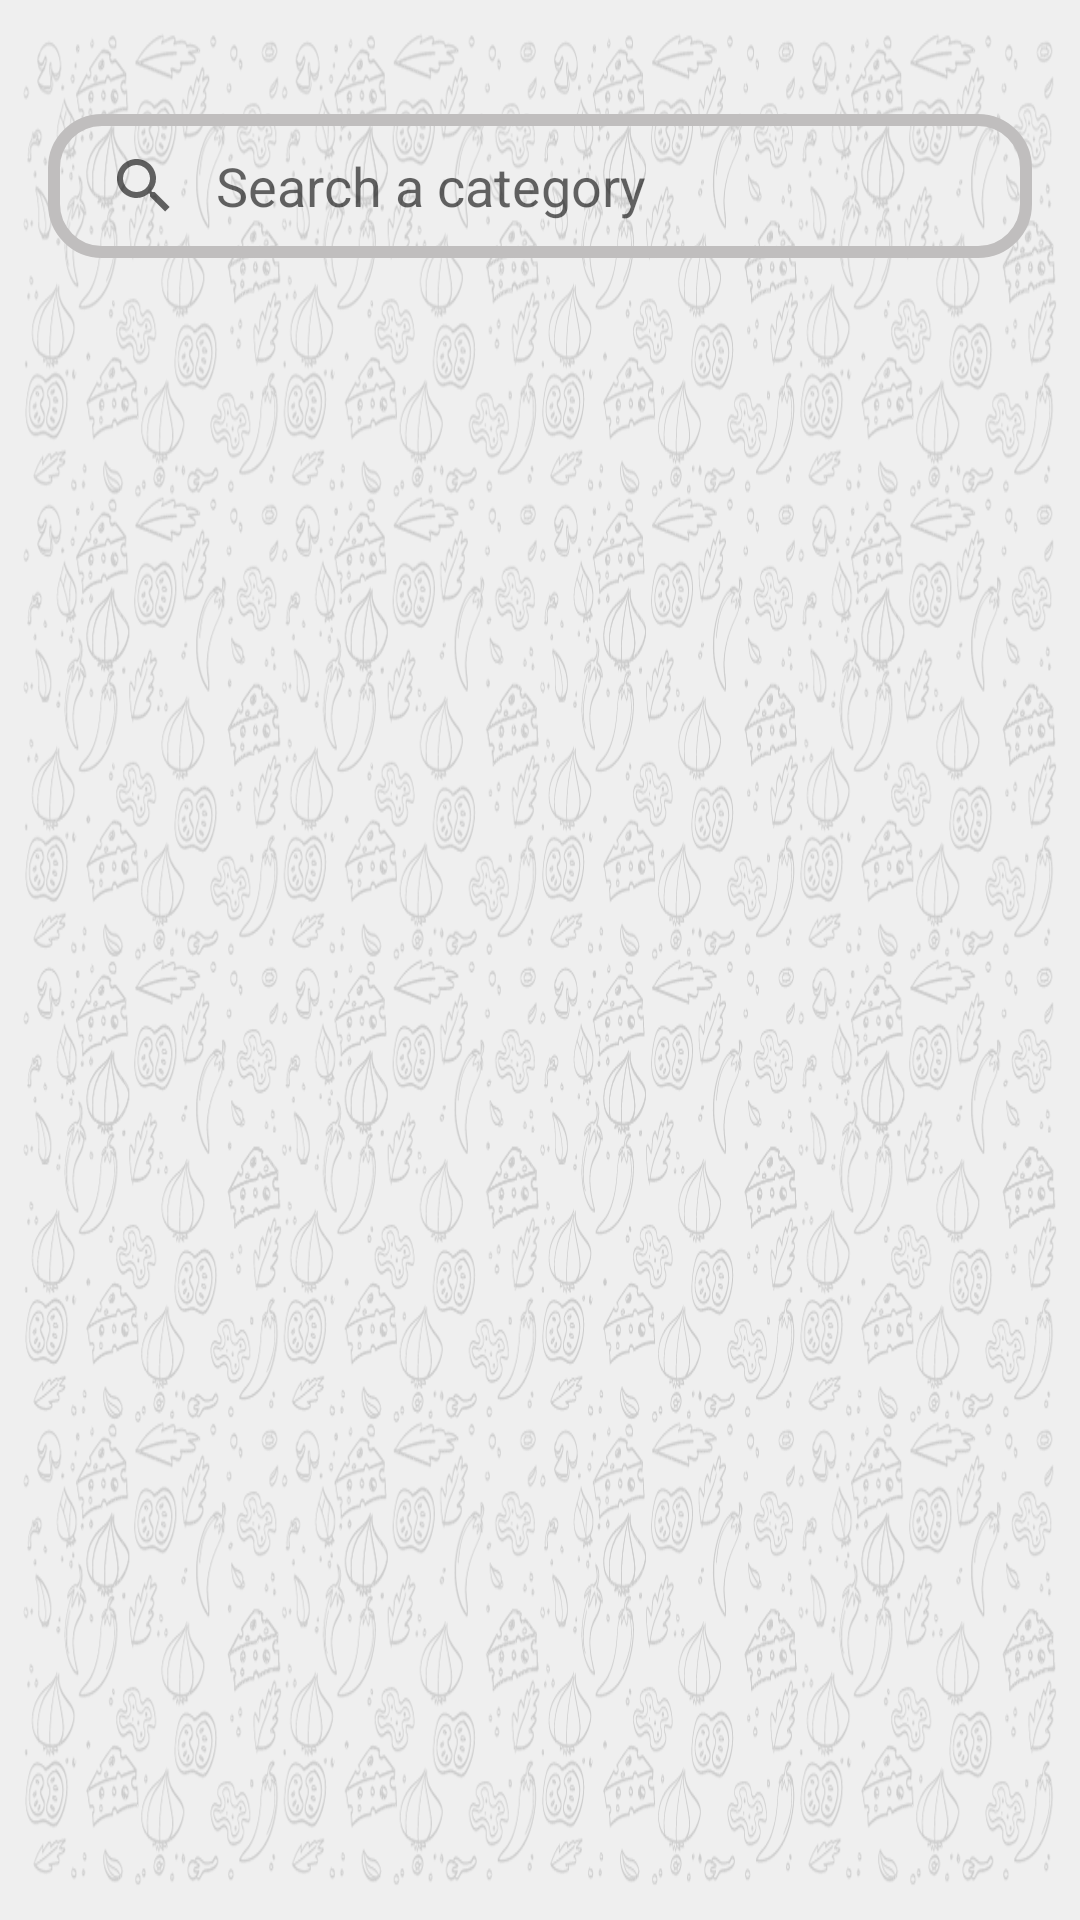

Here is an Android app screen rendered from its layout file. Give the layout XML and the strings, colors and styles it references.
<!-- AndroidManifest.xml: application theme Theme.TasteBudTales -->
<!-- res/layout/home_see_all_category.xml -->
<?xml version="1.0" encoding="utf-8"?>
<LinearLayout xmlns:android="http://schemas.android.com/apk/res/android"
    android:layout_width="match_parent"
    android:layout_height="match_parent"
    android:orientation="vertical"
    android:background="@drawable/background">


    <SearchView
        android:id="@+id/searchview"
        android:layout_width="match_parent"
        android:layout_height="wrap_content"
        android:layout_marginHorizontal="16dp"
        android:layout_marginTop="38dp"
        android:layout_marginBottom="16dp"
        android:background="@drawable/searchview_bg"
        android:iconifiedByDefault="false"
        android:queryBackground="@color/transparent"
        android:queryHint="Search a category">

    </SearchView>

    <ListView
        android:id="@+id/recipeCategory"
        android:layout_width="match_parent"
        android:layout_height="wrap_content"
        android:layout_marginStart="16dp"
        android:layout_marginEnd="16dp" />
</LinearLayout>
<!-- resources referenced by this layout -->
<resources>
  <color name="transparent">#00000000</color>
  <!-- drawable background: jpg bitmap (drawable, 13774 bytes) -->
  <!-- drawable searchview_bg (drawable) -->
  <?xml version="1.0" encoding="utf-8"?>
  <shape xmlns:android="http://schemas.android.com/apk/res/android"
      android:shape="rectangle">
      <corners
          android:radius="16dp"
          />
      <stroke android:color="#C0BEBE"
          android:width="4dp"/>
  </shape>
  <style name="Theme.TasteBudTales" parent="Theme.MaterialComponents.DayNight.DarkActionBar">
          
          <item name="colorPrimary">@color/purple_500</item>
          <item name="colorPrimaryVariant">@color/purple_700</item>
          <item name="colorOnPrimary">@color/white</item>
          
          <item name="colorSecondary">@color/teal_200</item>
          <item name="colorSecondaryVariant">@color/teal_700</item>
          <item name="colorOnSecondary">@color/black</item>
          
          <item name="android:statusBarColor">?attr/colorPrimaryVariant</item>
          
      </style>
  <color name="purple_500">#FF6200EE</color>
  <color name="purple_700">#FF3700B3</color>
  <color name="white">#FFFFFFFF</color>
  <color name="teal_200">#FF03DAC5</color>
  <color name="teal_700">#FF018786</color>
  <color name="black">#FF000000</color>
</resources>
